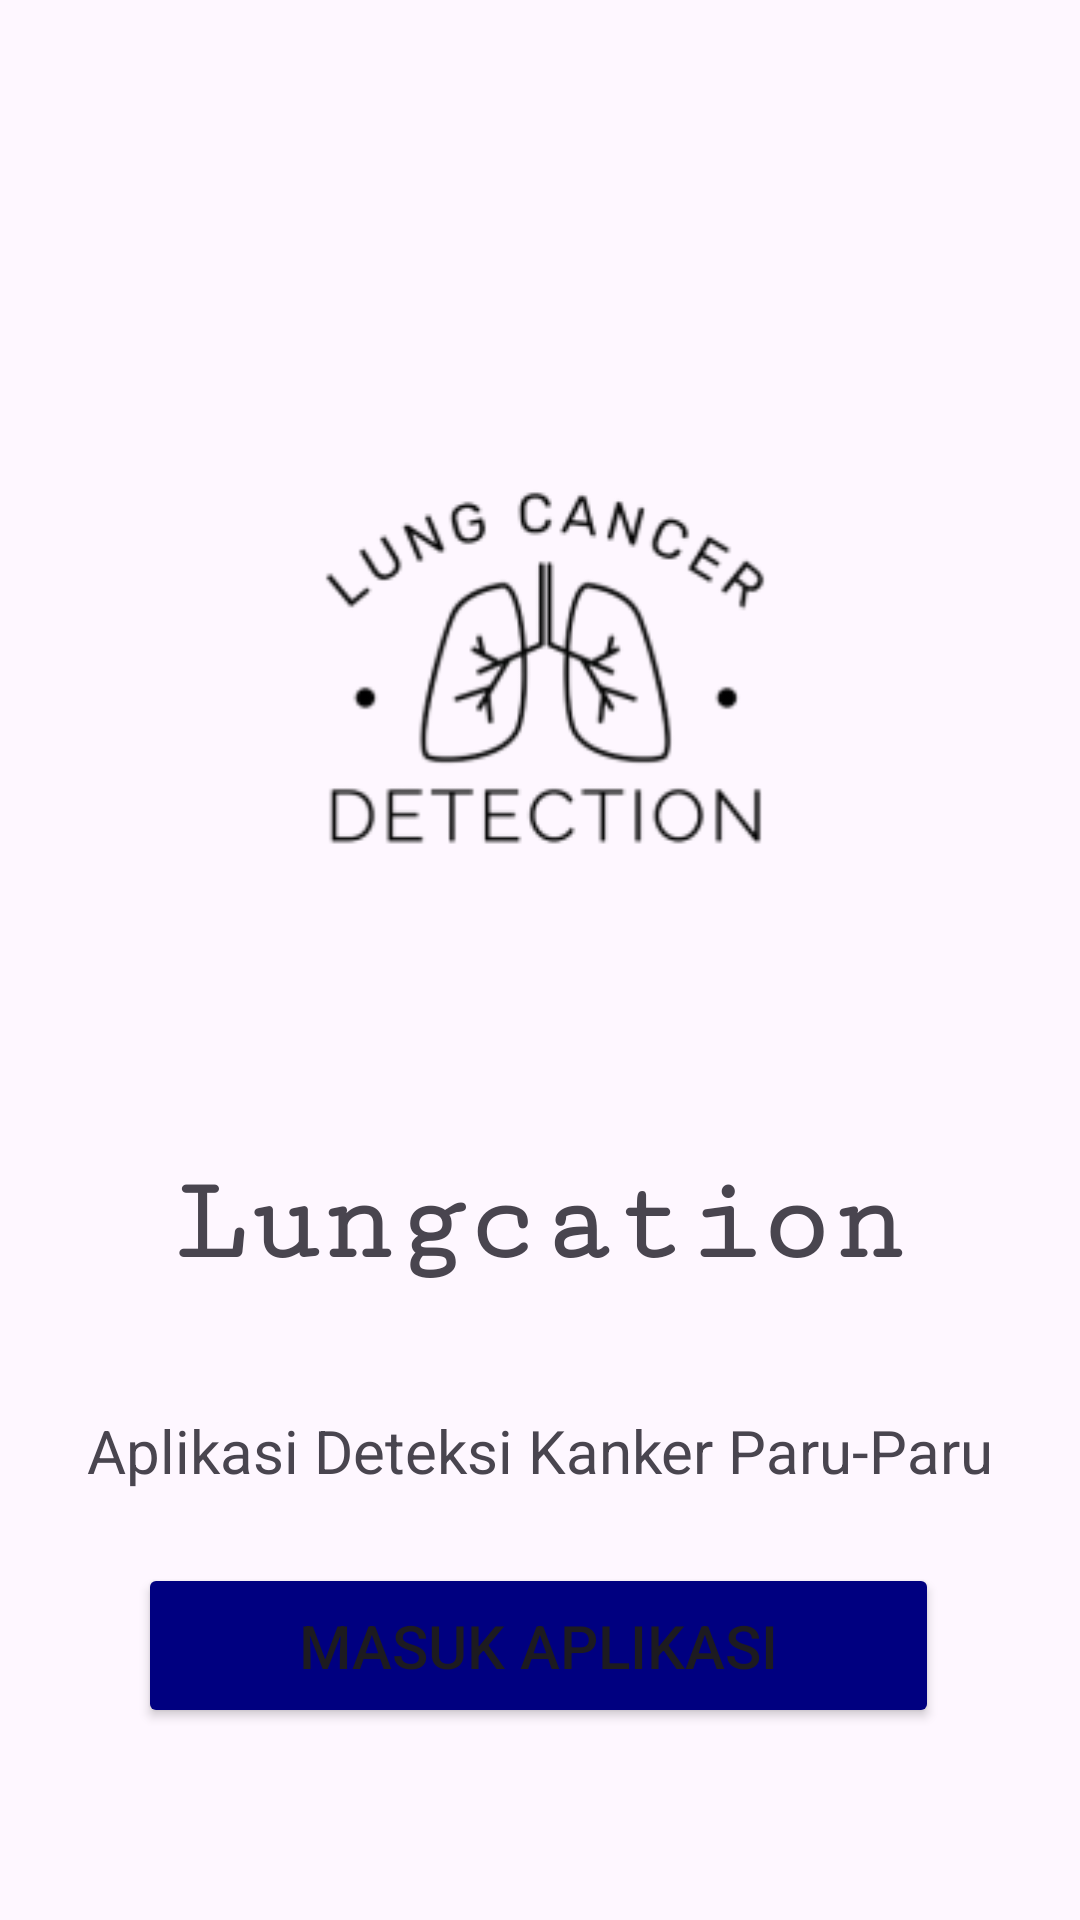

Layout XML and referenced resources for this Android screen:
<!-- AndroidManifest.xml: application theme Theme.UTSTB -->
<!-- res/layout/splashscreen.xml -->
<?xml version="1.0" encoding="utf-8"?>
<androidx.constraintlayout.widget.ConstraintLayout xmlns:android="http://schemas.android.com/apk/res/android"
    xmlns:app="http://schemas.android.com/apk/res-auto"
    xmlns:tools="http://schemas.android.com/tools"
    android:id="@+id/main"
    android:layout_width="match_parent"
    android:layout_height="match_parent"
    tools:context=".SplashScreen">

    <ImageView
        android:id="@+id/logoApp"
        android:layout_width="394dp"
        android:layout_height="323dp"
        app:layout_constraintBottom_toBottomOf="parent"
        app:layout_constraintEnd_toEndOf="parent"
        app:layout_constraintHorizontal_bias="0.47"
        app:layout_constraintStart_toStartOf="parent"
        app:layout_constraintTop_toTopOf="parent"
        app:layout_constraintVertical_bias="0.198"
        app:srcCompat="@mipmap/logoapp_foreground"
        tools:ignore="MissingConstraints" />

    <TextView
        android:id="@+id/appName"
        android:layout_width="wrap_content"
        android:layout_height="wrap_content"
        android:layout_below="@id/logoApp"
        android:fontFamily="serif-monospace"
        android:text="Lungcation"
        android:textSize="40sp"
        android:textStyle="bold"
        app:layout_constraintEnd_toEndOf="parent"
        app:layout_constraintStart_toStartOf="parent"
        app:layout_constraintTop_toBottomOf="@+id/logoApp" />

    <TextView
        android:id="@+id/desc_app"
        android:layout_width="wrap_content"
        android:layout_height="wrap_content"
        android:layout_centerHorizontal="true"
        android:layout_marginTop="40dp"
        android:text="Aplikasi Deteksi Kanker Paru-Paru"
        android:textSize="20sp"
        app:layout_constraintEnd_toEndOf="@+id/appName"
        app:layout_constraintStart_toStartOf="@+id/appName"
        app:layout_constraintTop_toBottomOf="@+id/appName" />

    <Button
        android:id="@+id/button1"
        android:layout_width="267dp"
        android:layout_height="55dp"
        android:layout_marginTop="24dp"
        android:text="Masuk Aplikasi"
        android:textSize="20sp"
        app:layout_constraintEnd_toEndOf="@+id/desc_app"
        app:layout_constraintHorizontal_bias="0.486"
        app:layout_constraintStart_toStartOf="@+id/desc_app"
        app:layout_constraintTop_toBottomOf="@+id/desc_app"
        android:backgroundTint="@color/navy"/>


</androidx.constraintlayout.widget.ConstraintLayout>
<!-- resources referenced by this layout -->
<resources>
  <color name="navy">#000080</color>
  <!-- mipmap logoapp_foreground: webp bitmap (mipmap-xhdpi, 4214 bytes) -->
  <style name="Theme.UTSTB" parent="Base.Theme.UTSTB" />
  <style name="Base.Theme.UTSTB" parent="Theme.Material3.DayNight.NoActionBar">
          
          
      </style>
</resources>
